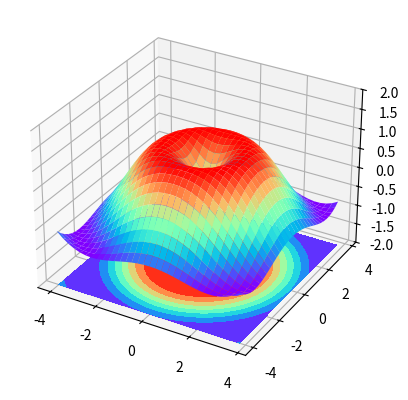
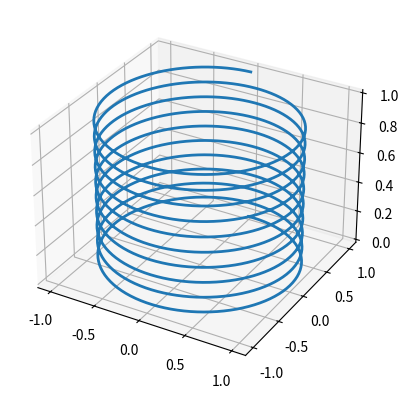

Here is the Python script that generated these plots, in order:
import numpy as np
import matplotlib.pyplot as plt

fig=plt.figure()
ax1 = fig.add_subplot(111, projection='3d')#最重要的就是projection='3d','111'表示1行1列的第1个图
X=np.arange(-4,4,0.25)
Y=np.arange(-4,4,0.25)
X,Y=np.meshgrid(X,Y)
R=np.sqrt(X**2+Y**2)
Z=np.sin(R)
ax1.plot_surface(X,Y,Z,rstride=1,cstride=1,cmap='rainbow')
ax1.contourf(X,Y,Z,zdir='z',offset=-2,cmap='rainbow')#在z=-2处投影
ax1.set_zlim(-2,2)

#尝试画一下螺旋线
t = np.linspace(0, 20 * np.pi, 1000) # 参数 t
x_data = np.sin(t)
y_data = np.cos(t)
z_data = t / (20 * np.pi) # 将 z 轴范围标准化到 0~1

# 2. 创建支持3D的坐标系
fig = plt.figure()
ax = fig.add_subplot(projection='3d') # 关键！指定 projection='3d'

# 3. 绘制：将数据映射到3D坐标系
line = ax.plot(x_data, y_data, z_data, lw=2)




plt.show()